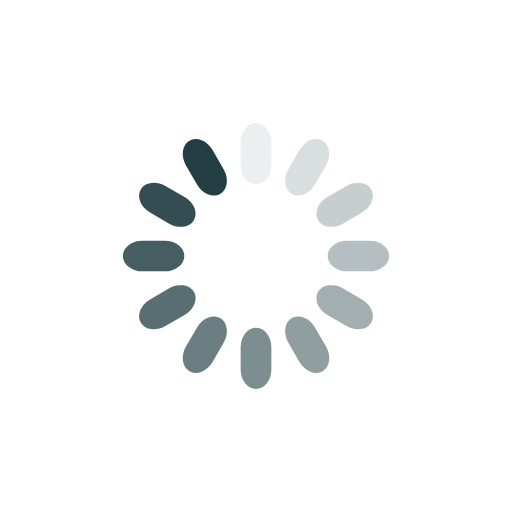
t = 0.00 s
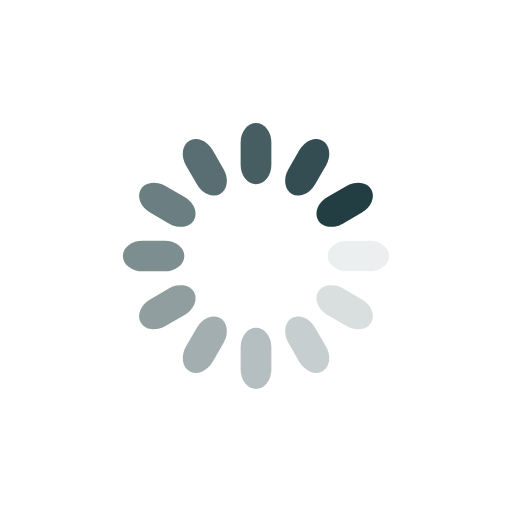
t = 0.25 s
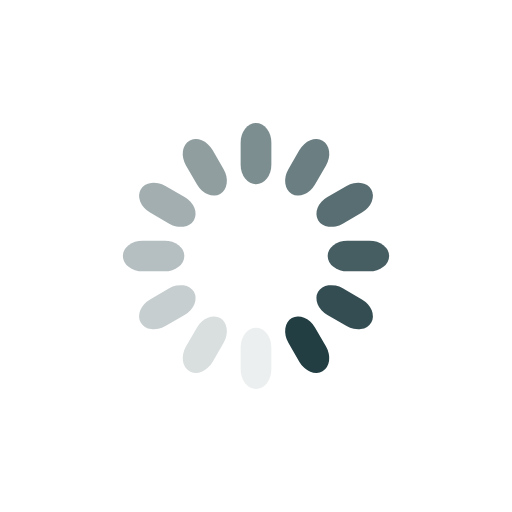
t = 0.50 s
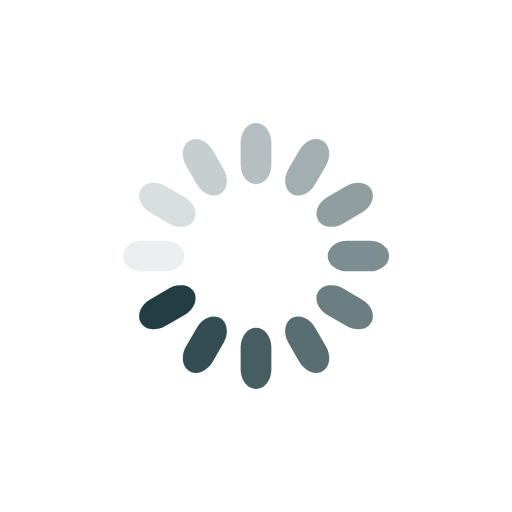
t = 0.75 s

The animated SVG that drew these frames (rendered in a browser with its animation timeline set to each time). Animation: 12 SMIL elements (animate=12); one cycle of 1.00 s, repeats indefinitely.

<?xml version="1.0" encoding="utf-8"?>
<svg xmlns="http://www.w3.org/2000/svg" xmlns:xlink="http://www.w3.org/1999/xlink" style="margin: auto; background: rgb(255, 255, 255); display: block; shape-rendering: auto;" width="200px" height="200px" viewBox="0 0 100 100" preserveAspectRatio="xMidYMid">
<g transform="rotate(0 50 50)">
  <rect x="47" y="24" rx="3" ry="3.84" width="6" height="12" fill="#223e43">
    <animate attributeName="opacity" values="1;0" keyTimes="0;1" dur="1s" begin="-0.9166666666666666s" repeatCount="indefinite"></animate>
  </rect>
</g><g transform="rotate(30 50 50)">
  <rect x="47" y="24" rx="3" ry="3.84" width="6" height="12" fill="#223e43">
    <animate attributeName="opacity" values="1;0" keyTimes="0;1" dur="1s" begin="-0.8333333333333334s" repeatCount="indefinite"></animate>
  </rect>
</g><g transform="rotate(60 50 50)">
  <rect x="47" y="24" rx="3" ry="3.84" width="6" height="12" fill="#223e43">
    <animate attributeName="opacity" values="1;0" keyTimes="0;1" dur="1s" begin="-0.75s" repeatCount="indefinite"></animate>
  </rect>
</g><g transform="rotate(90 50 50)">
  <rect x="47" y="24" rx="3" ry="3.84" width="6" height="12" fill="#223e43">
    <animate attributeName="opacity" values="1;0" keyTimes="0;1" dur="1s" begin="-0.6666666666666666s" repeatCount="indefinite"></animate>
  </rect>
</g><g transform="rotate(120 50 50)">
  <rect x="47" y="24" rx="3" ry="3.84" width="6" height="12" fill="#223e43">
    <animate attributeName="opacity" values="1;0" keyTimes="0;1" dur="1s" begin="-0.5833333333333334s" repeatCount="indefinite"></animate>
  </rect>
</g><g transform="rotate(150 50 50)">
  <rect x="47" y="24" rx="3" ry="3.84" width="6" height="12" fill="#223e43">
    <animate attributeName="opacity" values="1;0" keyTimes="0;1" dur="1s" begin="-0.5s" repeatCount="indefinite"></animate>
  </rect>
</g><g transform="rotate(180 50 50)">
  <rect x="47" y="24" rx="3" ry="3.84" width="6" height="12" fill="#223e43">
    <animate attributeName="opacity" values="1;0" keyTimes="0;1" dur="1s" begin="-0.4166666666666667s" repeatCount="indefinite"></animate>
  </rect>
</g><g transform="rotate(210 50 50)">
  <rect x="47" y="24" rx="3" ry="3.84" width="6" height="12" fill="#223e43">
    <animate attributeName="opacity" values="1;0" keyTimes="0;1" dur="1s" begin="-0.3333333333333333s" repeatCount="indefinite"></animate>
  </rect>
</g><g transform="rotate(240 50 50)">
  <rect x="47" y="24" rx="3" ry="3.84" width="6" height="12" fill="#223e43">
    <animate attributeName="opacity" values="1;0" keyTimes="0;1" dur="1s" begin="-0.25s" repeatCount="indefinite"></animate>
  </rect>
</g><g transform="rotate(270 50 50)">
  <rect x="47" y="24" rx="3" ry="3.84" width="6" height="12" fill="#223e43">
    <animate attributeName="opacity" values="1;0" keyTimes="0;1" dur="1s" begin="-0.16666666666666666s" repeatCount="indefinite"></animate>
  </rect>
</g><g transform="rotate(300 50 50)">
  <rect x="47" y="24" rx="3" ry="3.84" width="6" height="12" fill="#223e43">
    <animate attributeName="opacity" values="1;0" keyTimes="0;1" dur="1s" begin="-0.08333333333333333s" repeatCount="indefinite"></animate>
  </rect>
</g><g transform="rotate(330 50 50)">
  <rect x="47" y="24" rx="3" ry="3.84" width="6" height="12" fill="#223e43">
    <animate attributeName="opacity" values="1;0" keyTimes="0;1" dur="1s" begin="0s" repeatCount="indefinite"></animate>
  </rect>
</g>
<!-- [ldio] generated by https://loading.io/ --></svg>
